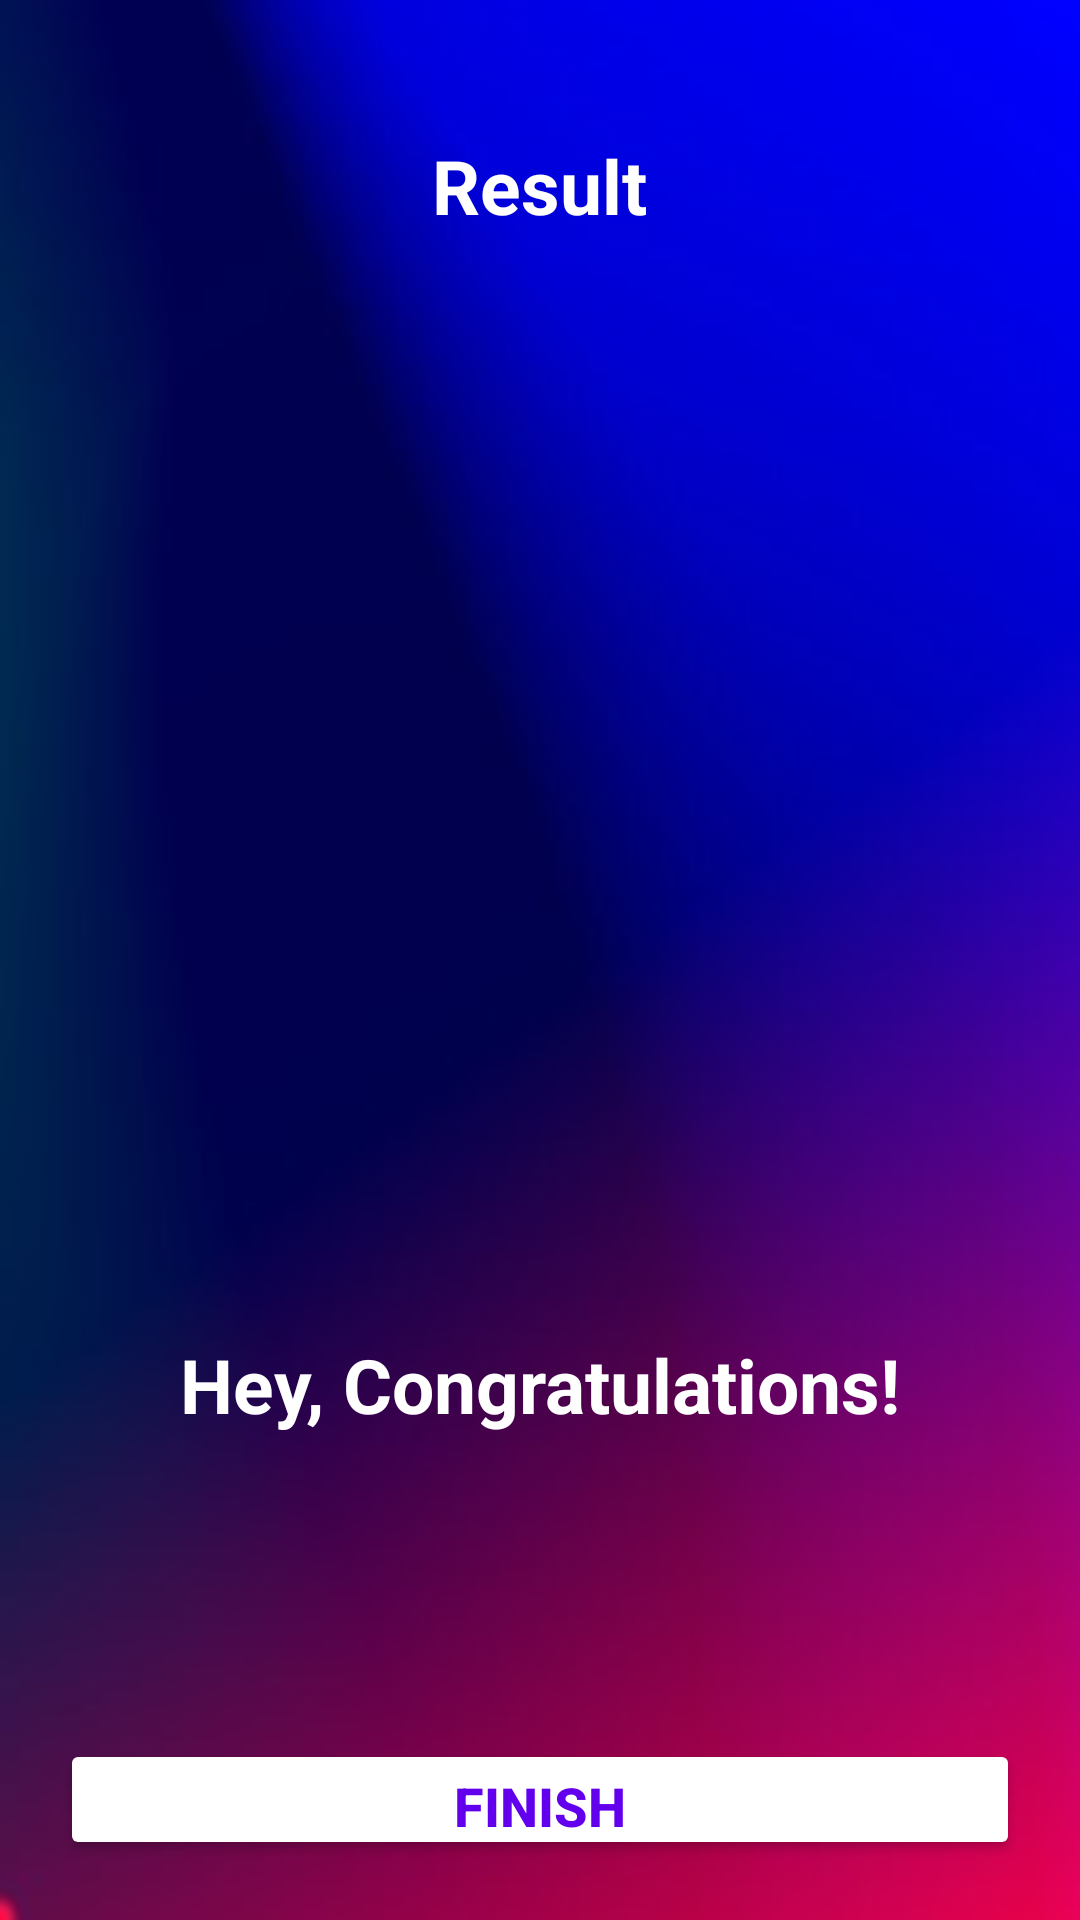

Android layout source for this screen:
<!-- AndroidManifest.xml: application theme Theme.ChildrenBibleQuiz -->
<!-- res/layout/activity_result.xml -->
<?xml version="1.0" encoding="utf-8"?>
<LinearLayout
    xmlns:android="http://schemas.android.com/apk/res/android"
    xmlns:app="http://schemas.android.com/apk/res-auto"
    xmlns:tools="http://schemas.android.com/tools"
    android:layout_width="match_parent"
    android:layout_height="match_parent"
    android:background="@drawable/ic_bc"
    android:orientation="vertical"
    android:gravity="center_horizontal"
    android:padding="20dp"
    tools:context=".ResultActivity">

    <TextView
        android:id="@+id/tv_result"
        android:layout_width="wrap_content"
        android:layout_height="wrap_content"
        android:layout_marginTop="25dp"
        android:text="Result"
        android:textColor="@android:color/white"
        android:textSize="25sp"
        android:textStyle="bold"/>

    <ImageView
        android:id="@+id/iv_trophy"
        android:layout_width="300dp"
        android:layout_height="350dp"
        android:contentDescription="image"
        android:src="@drawable/ic_trophy" />

    <TextView
        android:id="@+id/tv_congratulations"
        android:layout_width="wrap_content"
        android:layout_height="wrap_content"
        android:layout_marginTop="16dp"
        android:text="Hey, Congratulations!"
        android:textColor="@android:color/white"
        android:textSize="25sp"
        android:textStyle="bold"/>

    <TextView
        android:id="@+id/tvName"
        android:layout_width="wrap_content"
        android:layout_height="wrap_content"
        android:layout_marginTop="25dp"
        android:textColor="@android:color/white"
        android:textSize="22sp"
        android:textStyle="bold"
        tools:text="Username" />

    <TextView
        android:id="@+id/tvScore"
        android:layout_width="wrap_content"
        android:layout_height="wrap_content"
        android:layout_marginTop="10dp"
        android:textColor="@android:color/secondary_text_dark"
        android:textSize="20sp"
        tools:text="Your Score is 9 out of 10" />

    <Button
        android:id="@+id/btnFinish"
        android:layout_width="match_parent"
        android:layout_height="wrap_content"
        android:layout_marginTop="10dp"
        android:backgroundTint="@android:color/white"
        android:text="FINISH"
        android:textColor="@color/design_default_color_primary"
        android:textSize="18sp"
        android:textStyle="bold" />

</LinearLayout>
<!-- resources referenced by this layout -->
<resources>
  <!-- drawable ic_bc: png bitmap (drawable, 89268 bytes) -->
  <style name="Theme.ChildrenBibleQuiz" parent="Theme.MaterialComponents.DayNight.NoActionBar">
          
          <item name="colorPrimary">@color/purple_500</item>
          <item name="colorPrimaryVariant">@color/purple_700</item>
          <item name="colorOnPrimary">@color/white</item>
          
          <item name="colorSecondary">@color/teal_200</item>
          <item name="colorSecondaryVariant">@color/teal_700</item>
          <item name="colorOnSecondary">@color/black</item>
          
          <item name="android:statusBarColor">?attr/colorPrimaryVariant</item>
  
          <item name="android:windowFullscreen">true</item>
          
      </style>
  <!-- not gathered from this repository: default colours our renderer supplied (Android Studio template values) -->
  <color name="purple_500">#FF6200EE</color>
  <color name="purple_700">#FF3700B3</color>
  <color name="teal_200">#FF03DAC5</color>
  <color name="teal_700">#FF018786</color>
  <color name="black">#FF000000</color>
  <color name="white">#FFFFFFFF</color>
</resources>
